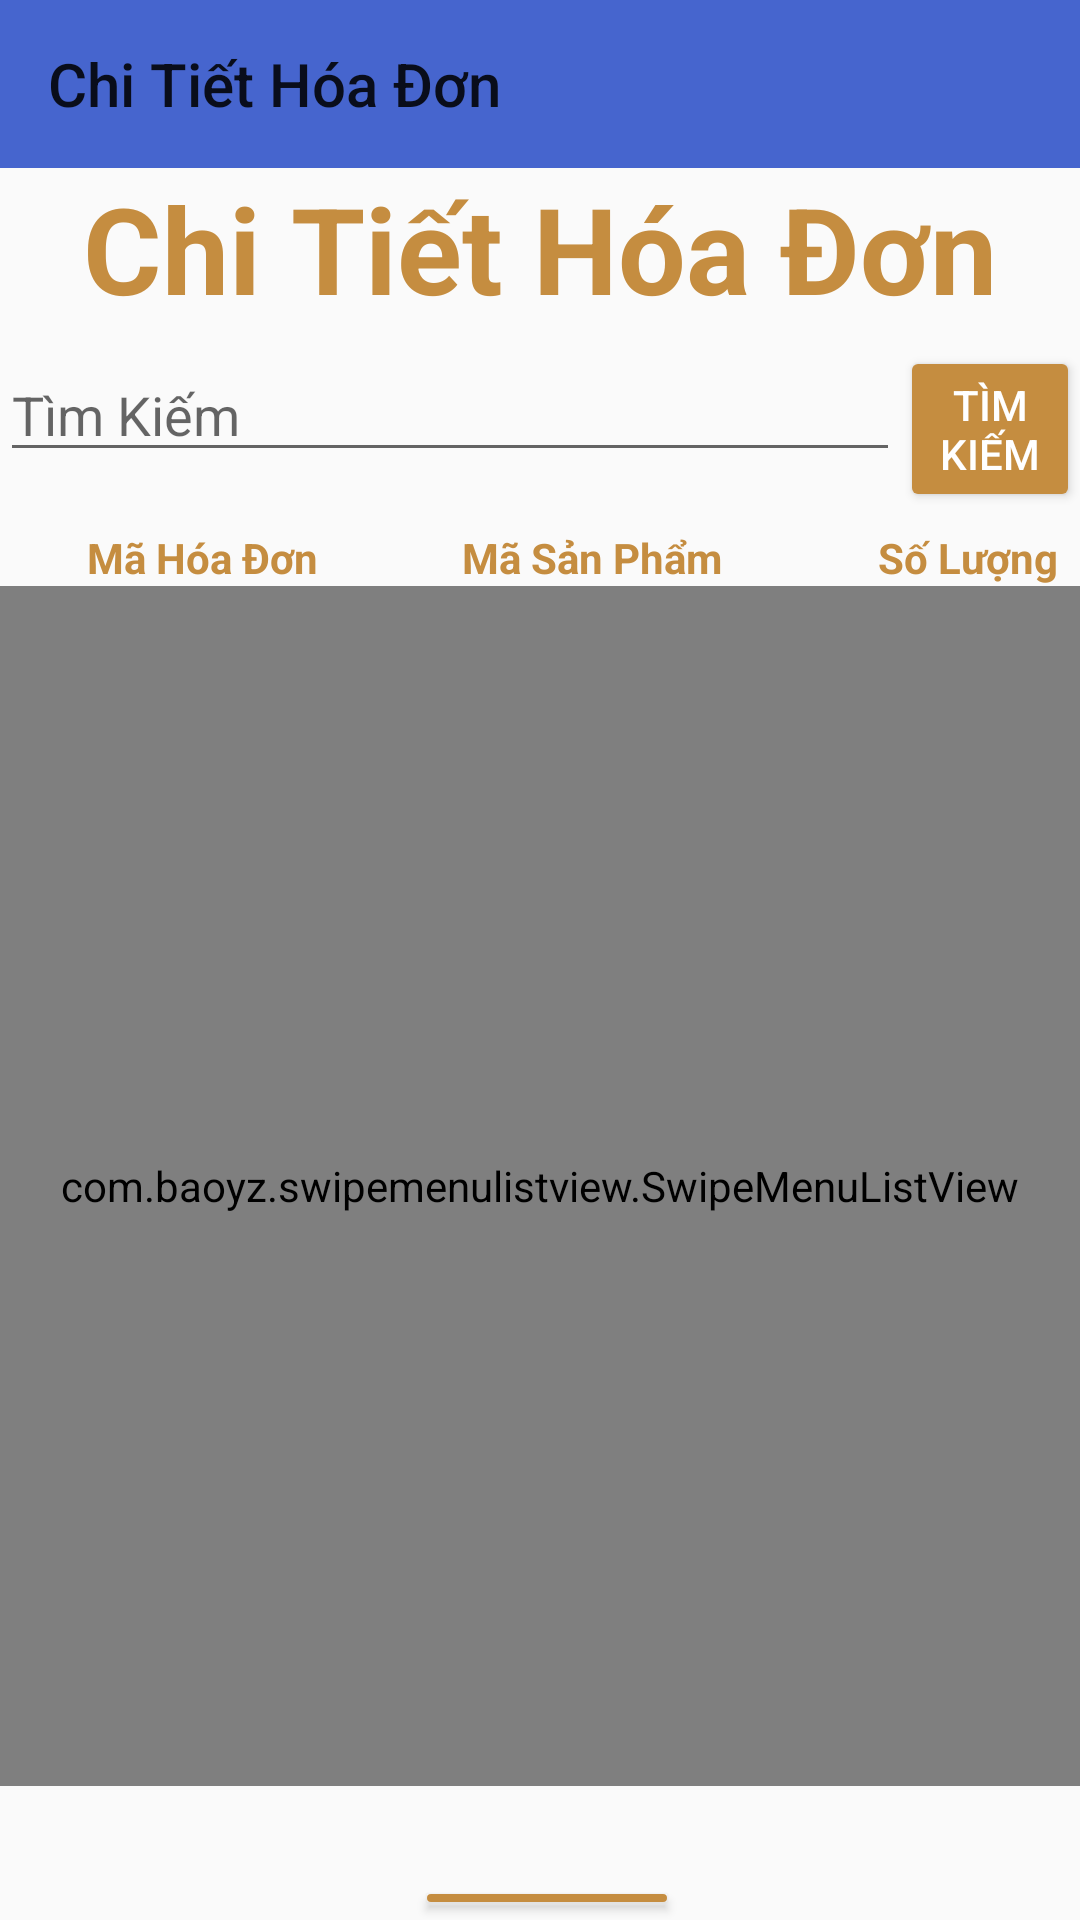

Here is an Android app screen rendered from its layout file. Give the layout XML and the strings, colors and styles it references.
<!-- AndroidManifest.xml: application theme AppTheme -->
<!-- res/layout/frm_chi_tiet_hoa_don.xml -->
<?xml version="1.0" encoding="utf-8"?>
<LinearLayout
    xmlns:android="http://schemas.android.com/apk/res/android"
    xmlns:app="http://schemas.android.com/apk/res-auto"
    xmlns:tools="http://schemas.android.com/tools"
    android:layout_width="match_parent"
    android:layout_height="match_parent"
    android:orientation="vertical">

    <androidx.appcompat.widget.Toolbar
        xmlns:android="http://schemas.android.com/apk/res/android"
        android:id="@+id/toolbarfrmChiTietHoaDon"
        app:title="Chi Tiết Hóa Đơn"
        android:background="#4665ce"
        android:layout_width="match_parent"
        android:layout_height="?actionBarSize">
    </androidx.appcompat.widget.Toolbar>
    <TextView
        android:id="@+id/txtCTHD"
        android:layout_width="match_parent"
        android:layout_height="50dp"
        android:text="@string/chiTietHoaDon"
        android:textSize="40dp"
        android:gravity="center"
        android:textAlignment="center"
        android:textStyle="bold"
        android:textColor="#c58d40"/>

    <LinearLayout
        android:layout_width="match_parent"
        android:layout_height="wrap_content"
        android:orientation="horizontal">
        <EditText
            android:id="@+id/edtTimKiem"
            android:layout_width="300dp"
            android:layout_height="wrap_content"
            android:ems="10"
            android:inputType="textPersonName"
            android:hint="@string/timKiem"
            android:layout_marginTop="10dp"
            android:layout_marginBottom="10dp"/>

        <Button
            android:id="@+id/btnSearch"
            android:layout_width="wrap_content"
            android:layout_height="wrap_content"
            app:backgroundTint="#c58d40"
            android:layout_marginTop="5dp"
            android:layout_marginBottom="10dp"
            android:text="TÌM KIẾM"
            android:textColor="#fff"/>
    </LinearLayout>

    <LinearLayout
        android:layout_width="match_parent"
        android:layout_height="wrap_content"
        android:orientation="horizontal">
        <TextView
            android:layout_width="125dp"
            android:layout_height="wrap_content"
            android:text="@string/maHD"
            android:textStyle="bold"
            android:textColor="#c58d40"
            android:layout_marginLeft="5dp"
            android:layout_marginRight="5dp"
            android:gravity="center_horizontal"/>
        <TextView
            android:layout_width="125dp"
            android:layout_height="wrap_content"
            android:text="@string/maSP"
            android:textStyle="bold"
            android:textColor="#c58d40"
            android:gravity="center_horizontal"
            />
        <TextView
            android:layout_width="125dp"
            android:layout_height="wrap_content"
            android:text="@string/soLuong"
            android:textStyle="bold"
            android:textColor="#c58d40"
            android:gravity="center_horizontal"
            />
    </LinearLayout>
    
    <com.baoyz.swipemenulistview.SwipeMenuListView
        android:id="@+id/lvCTHD"
        android:layout_width="match_parent"
        android:layout_height="400dp"
        android:layout_marginBottom="30dp"/>
    <LinearLayout
        android:layout_width="match_parent"
        android:layout_height="wrap_content"
        android:orientation="horizontal"
        android:gravity="center_horizontal">
        <Button
            android:id="@+id/btnThem"
            android:layout_width="wrap_content"
            android:layout_height="wrap_content"
            android:text="@string/them"
            app:backgroundTint="#c58d40"
            android:layout_marginLeft="5dp"
            android:textColor="#fff"
            />


    </LinearLayout>
    <LinearLayout
        android:layout_width="match_parent"
        android:layout_height="wrap_content"
        android:orientation="vertical"
        android:gravity="center_horizontal">
        <Button
            android:id="@+id/btnTroVe"
            android:layout_width="wrap_content"
            android:layout_height="wrap_content"
            android:text="@string/troVe"
            app:backgroundTint="#c58d40"
            android:textColor="#fff"
            />
    </LinearLayout>

</LinearLayout>
<!-- resources referenced by this layout -->
<resources>
  <string name="chiTietHoaDon">Chi Tiết Hóa Đơn</string>
  <string name="maHD">Mã Hóa Đơn</string>
  <string name="maSP">Mã Sản Phẩm</string>
  <string name="soLuong">Số Lượng</string>
  <string name="them">Thêm</string>
  <string name="timKiem">Tìm Kiếm</string>
  <string name="troVe">Trở Về</string>
  <style name="AppTheme" parent="Theme.AppCompat.Light.NoActionBar">
              <item name="windowActionBar">false</item>
              <item name="colorPrimary">#673AB7</item>
              <item name="colorPrimaryDark">#512DA8</item>
              <item name="colorAccent">#FF4081</item>
              <item name="windowNoTitle">true</item>
          </style>
</resources>
